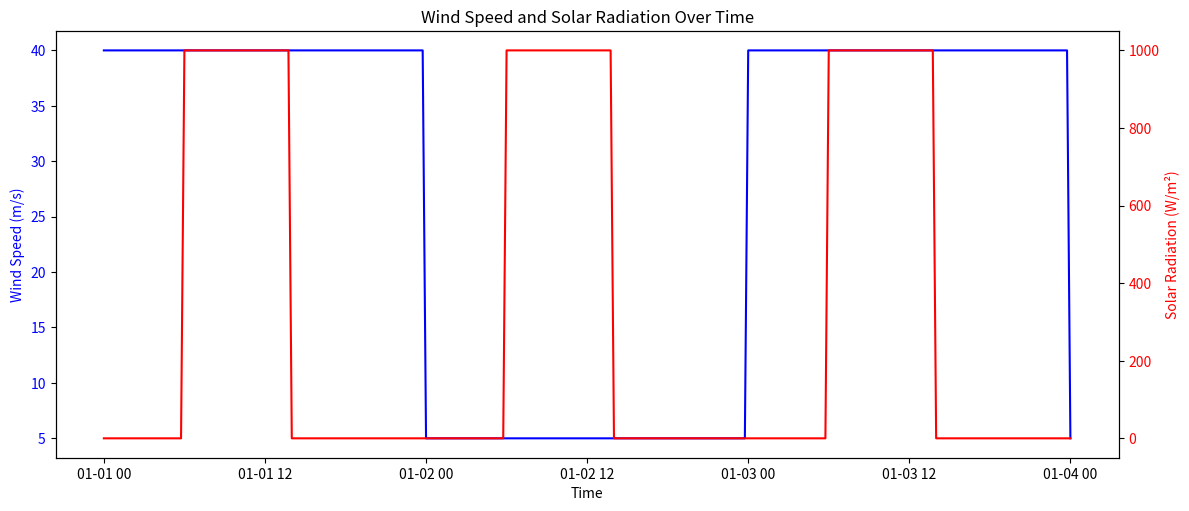

Generate this figure with matplotlib:
import pandas as pd
import numpy as np
import matplotlib.pyplot as plt

def generate_fake_weather(start_time, end_time, freq='15min', high_wind_period=24, low_wind_period=24, high_wind_speed=40, low_wind_speed=5):
    """
    Generate fake weather data with alternating high and low wind speeds and square wave solar radiation.
    
    Parameters:
        start_time (str): Start datetime (e.g., '2025-01-01 00:00:00')
        end_time (str): End datetime (e.g., '2025-01-02 00:00:00')
        freq (str): Time interval (default is '15T' for 15 minutes)
        high_wind_period (int): Number of hours for high wind period
        low_wind_period (int): Number of hours for low wind period
        high_wind_speed (float): Wind speed during high wind period
        low_wind_speed (float): Wind speed during low wind period
    """
    
    # Generate timestamp index
    time_index = pd.date_range(start=start_time, end=end_time, freq=freq, tz="UTC-06:00")
    
    # Create alternating wind speed pattern
    total_hours = (time_index.size // 4)  # Convert 15-min intervals to hours
    wind_speeds = np.tile(
        np.concatenate((np.full(high_wind_period * 4, high_wind_speed), np.full(low_wind_period * 4, low_wind_speed))),
        total_hours // (high_wind_period + low_wind_period) + 1
    )[:time_index.size]
    
    # Generate wind direction (random for variety)
    wind_directions = np.random.uniform(0, 360, size=time_index.size)
    
    # Create square wave for solar radiation (day/night cycle, assume 8h sunlight)
    hours = time_index.hour
    shortwave_radiation = np.where((hours >= 6) & (hours < 14), 1000, 0)  # 500 represents arbitrary sunlight intensity
    
    # Create DataFrame
    df = pd.DataFrame({
        'wind_speed_10m': wind_speeds,
        'wind_direction_10m': wind_directions,
        'shortwave_radiation': shortwave_radiation
    }, index=time_index)


    beta_alpha = np.where((hours >= 6) & (hours < 14), 10, 1)
    beta_beta = np.where((hours >= 6) & (hours < 14), 3.5, 10)
    k = [10]*len(time_index)
    scale = wind_speeds

    expected_data = pd.DataFrame({
    "month": time_index.month,
    "day": time_index.day,
    "hour": time_index.hour,
    "minute": time_index.minute,
    "beta_alpha": beta_alpha,
    "beta_beta": beta_beta,
    "expected_solar_rad": shortwave_radiation,
    "weibull_k": k,
    "weibull_loc": [0]*len(time_index),
    "weibull_scale": scale,
    "expected_wind_speed": wind_speeds,
})
    
    return df,expected_data

# Example usage
data,expected_data = generate_fake_weather('2025-01-01 00:00:00', '2025-01-04 00:00:00')
data.to_pickle(r'Data\TEST_CASES\Wind\fake_weather_data.pkl')
expected_data.to_pickle(r'Data\TEST_CASES\Wind\expected_fake_weather_data.pkl')

# Plot
fig, ax1 = plt.subplots(figsize=(12, 5))

# Wind speed plot
ax1.plot(data.index, data['wind_speed_10m'], 'b-', label='Wind Speed (m/s)')
ax1.set_xlabel('Time')
ax1.set_ylabel('Wind Speed (m/s)', color='b')
ax1.tick_params(axis='y', labelcolor='b')

# Solar radiation plot
ax2 = ax1.twinx()
ax2.plot(data.index, data['shortwave_radiation'], 'r-', label='Solar Radiation (W/m²)')
ax2.set_ylabel('Solar Radiation (W/m²)', color='r')
ax2.tick_params(axis='y', labelcolor='r')

fig.tight_layout()
plt.title('Wind Speed and Solar Radiation Over Time')
# plt.show()
